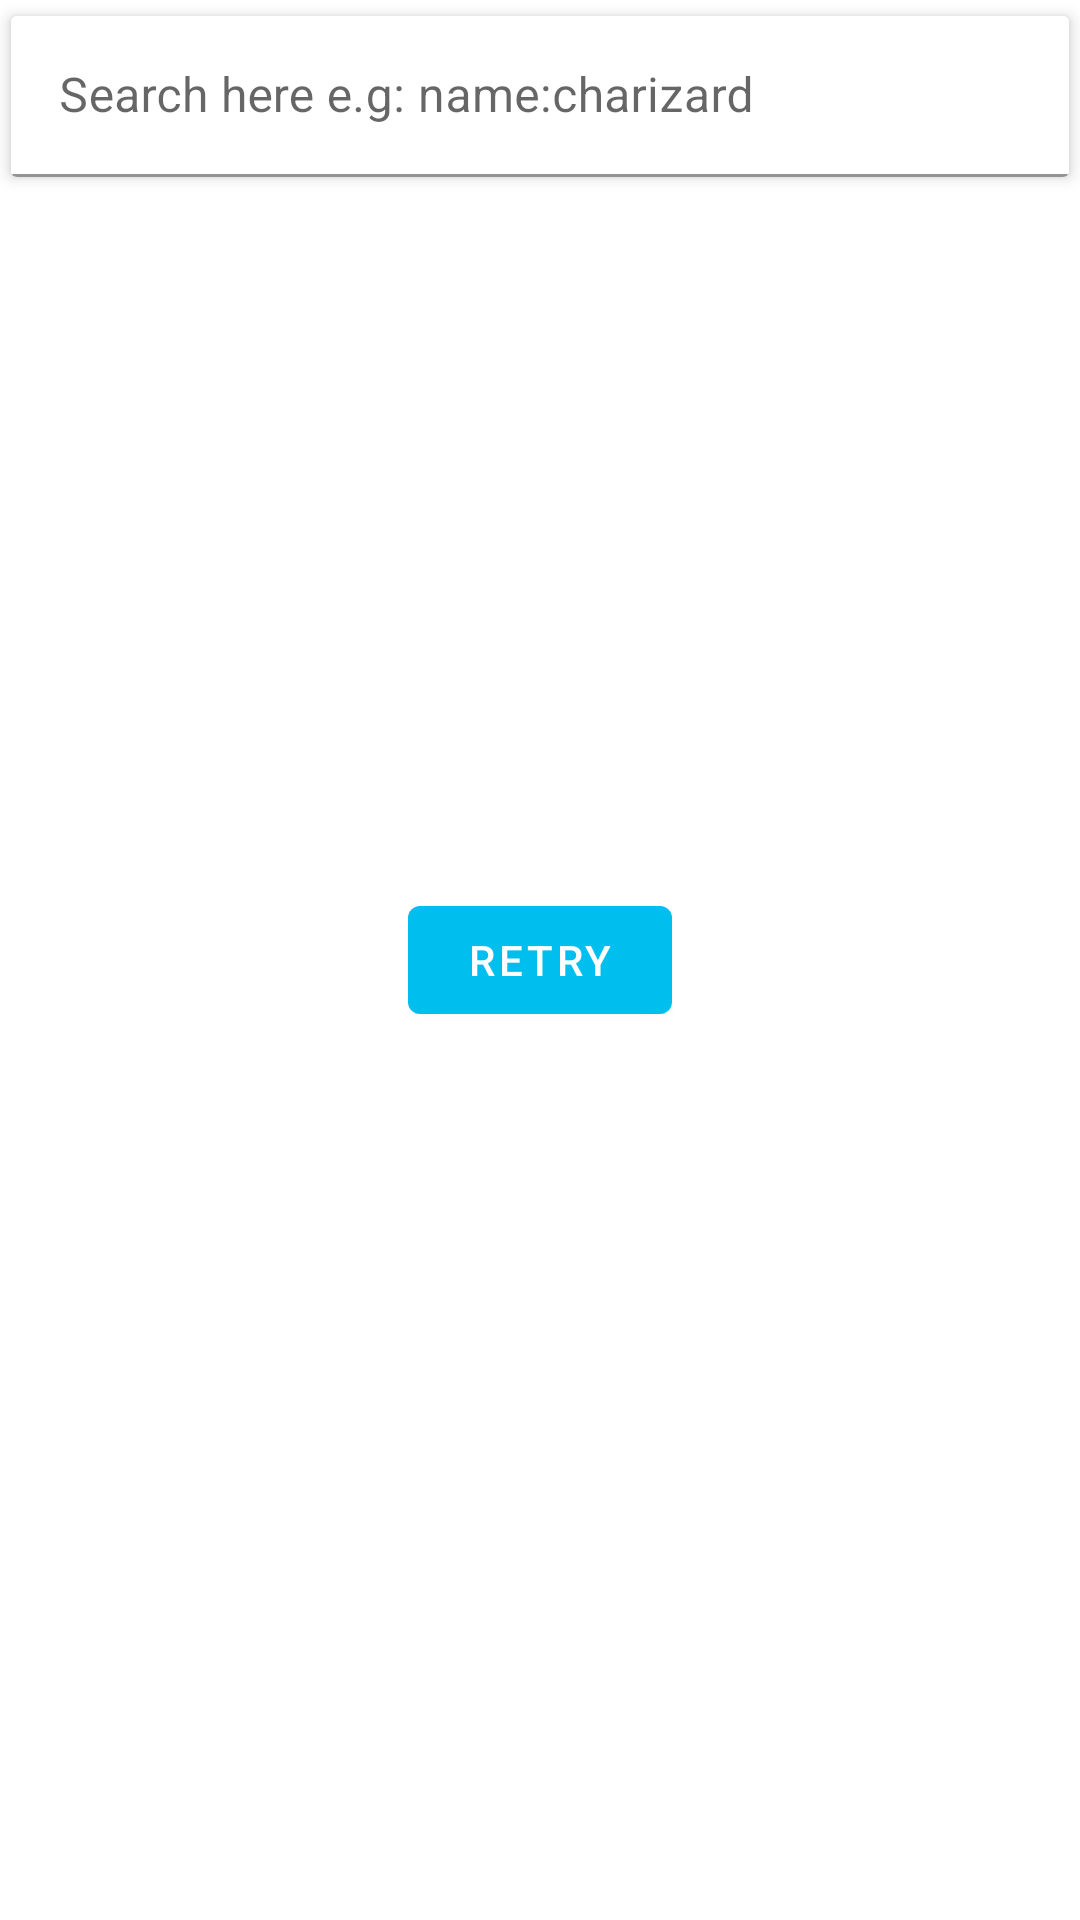

Android layout source for this screen:
<!-- AndroidManifest.xml: application theme Theme.InterviewJari -->
<!-- res/layout/activity_card_list_pokemon.xml -->
<?xml version="1.0" encoding="utf-8"?>
<androidx.constraintlayout.widget.ConstraintLayout xmlns:android="http://schemas.android.com/apk/res/android"
    xmlns:app="http://schemas.android.com/apk/res-auto"
    xmlns:tools="http://schemas.android.com/tools"
    android:layout_width="match_parent"
    android:layout_height="match_parent"
    tools:context=".presenter.CardListPokemonActivity">

    <androidx.cardview.widget.CardView
        android:id="@+id/cardSearch"
        android:layout_width="match_parent"
        android:layout_height="wrap_content"
        app:cardBackgroundColor="@color/white"
        app:cardElevation="3dp"
        app:cardUseCompatPadding="true"
        app:layout_constraintEnd_toEndOf="parent"
        app:layout_constraintStart_toStartOf="parent"
        app:layout_constraintTop_toTopOf="parent">

        <com.google.android.material.textfield.TextInputLayout
            android:layout_width="match_parent"
            android:layout_height="wrap_content"
            app:endIconMode="clear_text">
            <EditText
                android:id="@+id/etSearch"
                android:layout_width="match_parent"
                android:layout_height="wrap_content"
                android:background="@color/white"
                android:minHeight="48dp"
                android:drawablePadding="16dp"
                android:padding="16dp"
                android:hint="@string/search"
                app:drawableStartCompat="@drawable/ic_search" />
        </com.google.android.material.textfield.TextInputLayout>

    </androidx.cardview.widget.CardView>


    <ProgressBar
        android:id="@+id/progressBar"
        style="@style/Widget.AppCompat.ProgressBar.Horizontal"
        android:layout_width="match_parent"
        android:layout_height="wrap_content"
        android:indeterminate="true"
        android:visibility="gone"
        app:layout_constraintEnd_toEndOf="parent"
        app:layout_constraintStart_toStartOf="parent"
        app:layout_constraintTop_toBottomOf="@+id/cardSearch"
        tools:visibility="visible" />

    <androidx.recyclerview.widget.RecyclerView
        android:id="@+id/rvCard"
        android:layout_width="match_parent"
        android:layout_height="0dp"
        app:layoutManager="androidx.recyclerview.widget.LinearLayoutManager"
        app:layout_constraintBottom_toBottomOf="parent"
        app:layout_constraintTop_toBottomOf="@+id/progressBar"
        tools:itemCount="3"
        tools:listitem="@layout/item_card_pokemon" />

    <com.google.android.material.button.MaterialButton
        android:id="@+id/btnRetry"
        android:layout_width="wrap_content"
        android:layout_height="wrap_content"
        android:text="@string/retry"
        app:layout_constraintBottom_toBottomOf="parent"
        app:layout_constraintEnd_toEndOf="parent"
        app:layout_constraintStart_toStartOf="parent"
        app:layout_constraintTop_toTopOf="parent" />
</androidx.constraintlayout.widget.ConstraintLayout>
<!-- res/layout/item_card_pokemon.xml (included above) -->
<?xml version="1.0" encoding="utf-8"?>
<androidx.cardview.widget.CardView xmlns:android="http://schemas.android.com/apk/res/android"
    xmlns:app="http://schemas.android.com/apk/res-auto"
    xmlns:tools="http://schemas.android.com/tools"
    android:layout_width="match_parent"
    android:layout_height="wrap_content"
    app:cardCornerRadius="12dp"
    app:cardElevation="3dp"
    app:cardUseCompatPadding="true">

    <androidx.constraintlayout.widget.ConstraintLayout
        android:id="@+id/cons_movie_id"
        android:layout_width="match_parent"
        android:layout_height="wrap_content">

        <ImageView
            android:id="@+id/img_background_path"
            android:layout_width="match_parent"
            android:layout_height="0dp"
            android:adjustViewBounds="true"
            android:alpha="0.2"
            android:contentDescription="movie_image"
            android:scaleType="centerCrop"
            app:layout_constraintBottom_toBottomOf="parent"
            app:layout_constraintEnd_toEndOf="parent"
            app:layout_constraintStart_toStartOf="parent"
            app:layout_constraintTop_toTopOf="parent"
            tools:ignore="HardcodedText" />

        <ImageView
            android:id="@+id/img_info"
            android:layout_width="120dp"
            android:layout_height="180dp"
            android:layout_marginStart="8dp"
            android:layout_marginBottom="10dp"
            android:contentDescription="movie image"
            android:scaleType="fitXY"
            app:layout_constraintBottom_toBottomOf="parent"
            app:layout_constraintStart_toStartOf="parent"
            app:layout_constraintTop_toTopOf="@+id/txt_title"
            tools:ignore="HardcodedText" />


        <TextView
            android:id="@+id/txt_title"
            android:layout_width="0dp"
            android:layout_height="wrap_content"
            android:layout_marginTop="5dp"
            android:layout_marginEnd="10dp"
            android:ellipsize="end"
            android:textColor="@android:color/black"
            android:textSize="12sp"
            android:textStyle="bold"
            app:layout_constraintEnd_toEndOf="parent"
            app:layout_constraintStart_toStartOf="@+id/txt_description"
            app:layout_constraintTop_toTopOf="parent"
            tools:text="movie_title" />

        <TextView
            android:id="@+id/txt_release"
            android:layout_width="0dp"
            android:layout_height="wrap_content"
            android:layout_below="@id/txt_title"
            android:layout_marginTop="5dp"
            android:layout_marginEnd="10dp"
            android:ellipsize="end"
            android:textColor="@android:color/black"
            android:textSize="10sp"
            android:textStyle="bold"
            app:layout_constraintEnd_toEndOf="parent"
            app:layout_constraintStart_toStartOf="@+id/txt_description"
            app:layout_constraintTop_toBottomOf="@+id/txt_title"
            tools:ignore="SmallSp"
            tools:text="movie_rating" />

        <TextView
            android:id="@+id/txt_description"
            android:layout_width="0dp"
            android:layout_height="0dp"
            android:layout_below="@id/txt_release"
            android:layout_marginStart="10dp"
            android:layout_marginTop="10dp"
            android:layout_marginEnd="10dp"
            android:layout_toEndOf="@id/img_info"
            android:ellipsize="end"
            android:textColor="@android:color/black"
            app:layout_constraintBottom_toTopOf="@+id/line_id"
            app:layout_constraintEnd_toEndOf="parent"
            app:layout_constraintStart_toEndOf="@+id/img_info"
            app:layout_constraintTop_toBottomOf="@+id/txt_release"
            tools:text="movie_description" />

        <View
            android:id="@+id/line_id"
            android:layout_width="0dp"
            android:layout_height="2dp"
            android:layout_marginStart="10dp"
            android:layout_marginBottom="10dp"
            android:background="@android:color/black"
            android:visibility="visible"
            app:layout_constraintBottom_toTopOf="@+id/txt_more_info"
            app:layout_constraintEnd_toEndOf="parent"
            app:layout_constraintStart_toEndOf="@+id/img_info" />

        <TextView
            android:id="@+id/txt_more_info"
            android:layout_width="0dp"
            android:layout_height="wrap_content"
            android:layout_below="@id/line_id"
            android:layout_marginStart="10dp"
            android:layout_marginBottom="20dp"
            android:layout_toEndOf="@id/img_info"
            android:text="more info"
            android:textColor="@android:color/black"
            app:layout_constraintBottom_toBottomOf="parent"
            app:layout_constraintEnd_toEndOf="parent"
            app:layout_constraintStart_toEndOf="@+id/img_info"
            tools:ignore="HardcodedText" />


    </androidx.constraintlayout.widget.ConstraintLayout>
</androidx.cardview.widget.CardView>
<!-- resources referenced by this layout -->
<resources>
  <color name="white">#FFFFFFFF</color>
  <string name="retry">Retry</string>
  <string name="search">Search here e.g: name:charizard</string>
  <style name="Theme.InterviewJari" parent="Theme.MaterialComponents.DayNight.NoActionBar">
          
          <item name="colorPrimary">@color/blue_500</item>
          <item name="colorPrimaryVariant">@color/blue_700</item>
          <item name="colorOnPrimary">@color/white</item>
          
          <item name="colorSecondary">@color/teal_200</item>
          <item name="colorSecondaryVariant">@color/teal_700</item>
          <item name="colorOnSecondary">@color/black</item>
          
          <item name="android:statusBarColor">?attr/colorPrimaryVariant</item>
          
      </style>
  <color name="blue_500">#00BEEE</color>
  <color name="blue_700">#0057B3</color>
  <color name="teal_200">#FF03DAC5</color>
  <color name="teal_700">#FF018786</color>
  <color name="black">#FF000000</color>
</resources>
